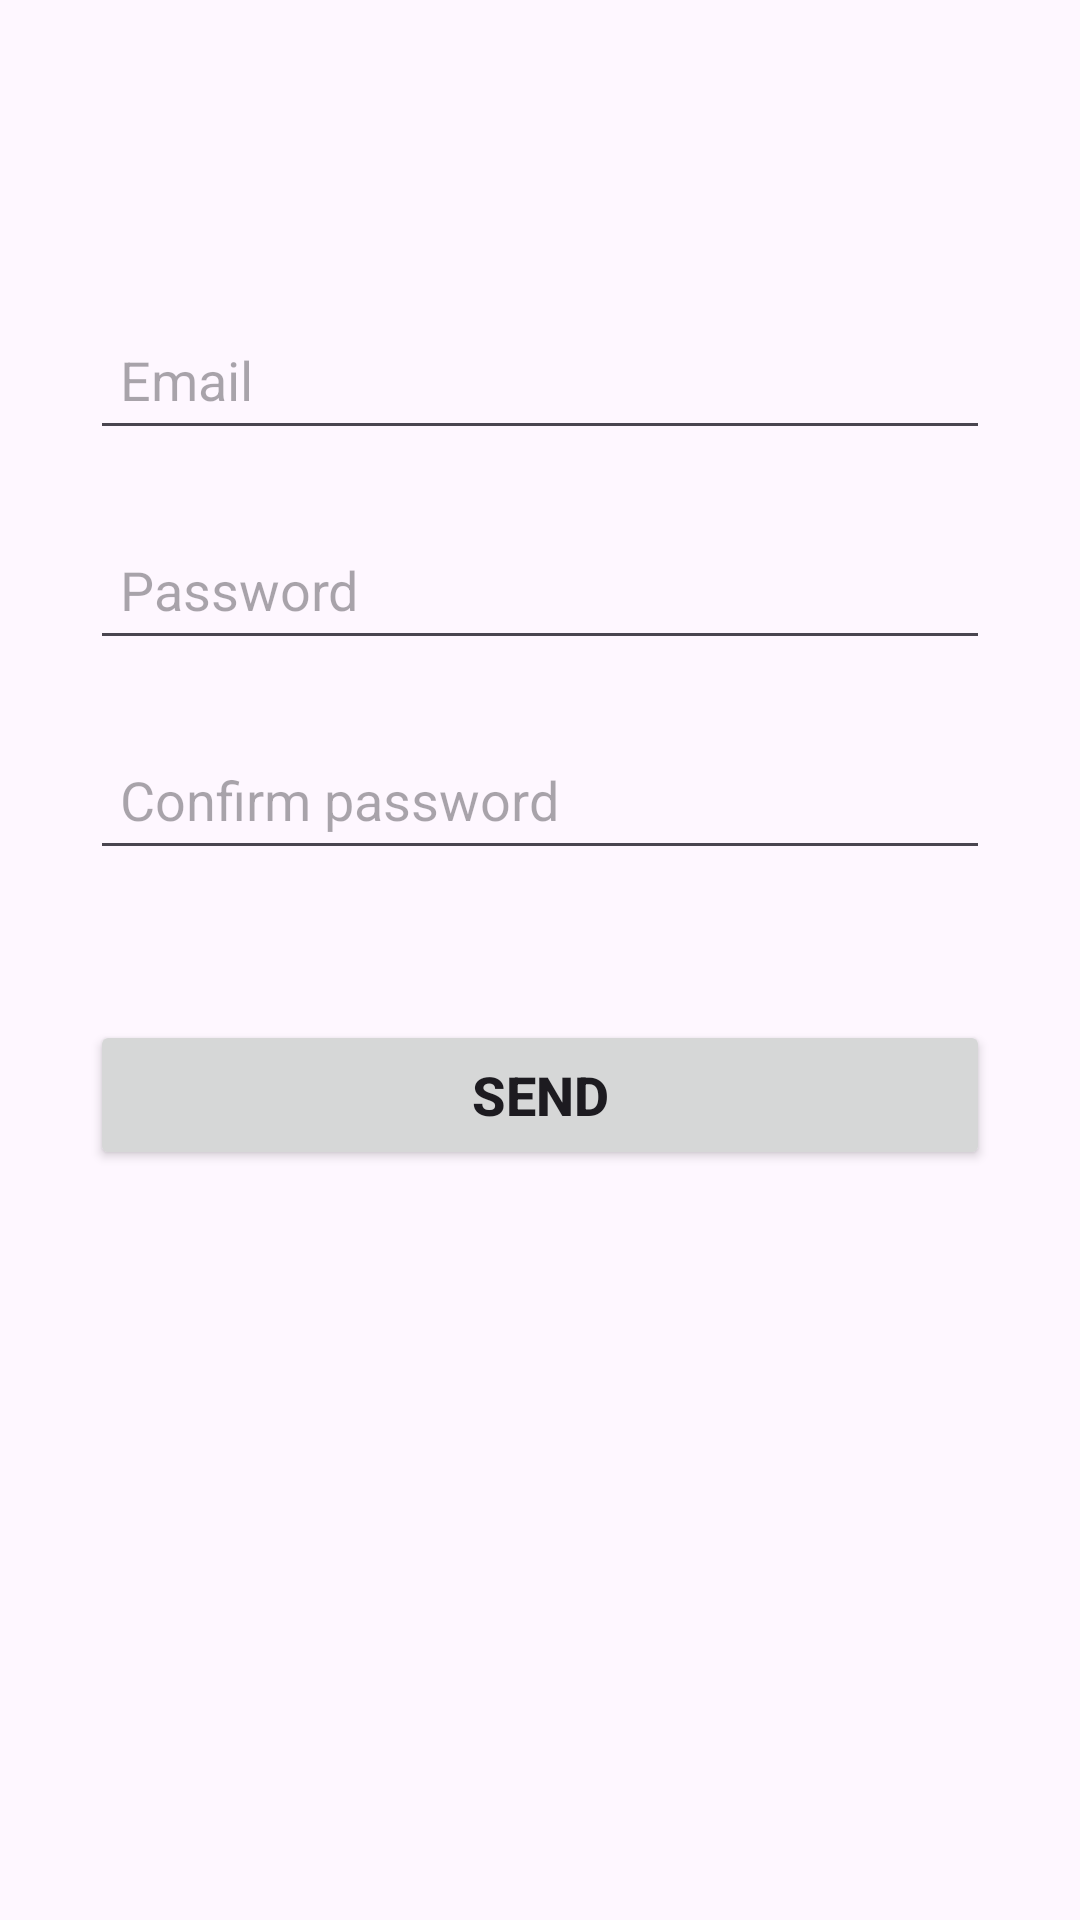

Android layout source for this screen:
<!-- AndroidManifest.xml: application theme Theme.MelodyCastle -->
<!-- res/layout/activity_forgot.xml -->
<?xml version="1.0" encoding="utf-8"?>
<LinearLayout xmlns:android="http://schemas.android.com/apk/res/android"
    xmlns:tools="http://schemas.android.com/tools"
    android:layout_width="match_parent"
    android:layout_height="match_parent"
    android:gravity="center_horizontal"
    android:orientation="vertical"
    android:paddingLeft="@dimen/activity_horizontal_margin"
    android:paddingTop="@dimen/activity_vertical_margin"
    android:paddingRight="@dimen/activity_horizontal_margin"
    android:paddingBottom="@dimen/activity_vertical_margin"
    tools:context=".ForgotActivity">

    
    <ProgressBar
        android:id="@+id/forgot_progress"
        style="?android:attr/progressBarStyleLarge"
        android:layout_width="wrap_content"
        android:layout_height="wrap_content"
        android:layout_marginBottom="8dp"
        android:visibility="gone" />

    <ScrollView
        android:id="@+id/forgot_form"
        android:layout_width="match_parent"
        android:layout_height="match_parent">

        <LinearLayout
            android:id="@+id/email_forgot_form"
            android:layout_width="match_parent"
            android:layout_height="wrap_content"
            android:orientation="vertical"
            android:gravity="center_horizontal">

            <AutoCompleteTextView
                android:id="@+id/email"
                android:layout_width="300dp"
                android:layout_height="50dp"
                android:hint="@string/prompt_email"
                android:inputType="textEmailAddress"
                android:maxLines="1"
                android:autofillHints="your email address"
                android:singleLine="true"
                android:textSize="18sp"
                android:gravity="center_vertical"
                android:paddingStart="10dp"
                android:paddingEnd="10dp"
                android:layout_marginLeft="40dp"
                android:layout_marginRight="40dp"
                android:layout_marginTop="100dp"
                android:layout_marginBottom="10dp"/>

            <EditText
                android:id="@+id/password"
                android:layout_width="300dp"
                android:layout_height="50dp"
                android:hint="@string/prompt_password"
                android:imeActionId="6"
                android:imeActionLabel="@string/action_sign_in_short"
                android:imeOptions="actionUnspecified"
                android:inputType="textPassword"
                android:autofillHints="your password"
                android:maxLines="1"
                android:singleLine="true"
                android:textSize="18sp"
                android:gravity="center_vertical"
                android:paddingStart="10dp"
                android:paddingEnd="10dp"
                android:layout_marginLeft="40dp"
                android:layout_marginRight="40dp"
                android:layout_marginTop="10dp"
                android:layout_marginBottom="10dp"/>

            <EditText
                android:id="@+id/confirm_password"
                android:imeActionId="6"
                android:imeActionLabel="@string/action_forgot"
                android:layout_width="300dp"
                android:layout_height="50dp"
                android:imeOptions="actionUnspecified"
                android:inputType="textPassword"
                android:hint="@string/prompt_confirm_password"
                android:autofillHints="confirm password"
                android:maxLines="1"
                android:singleLine="true"
                android:textSize="18sp"
                android:gravity="center_vertical"
                android:paddingStart="10dp"
                android:paddingEnd="10dp"
                android:layout_marginLeft="40dp"
                android:layout_marginRight="40dp"
                android:layout_marginTop="10dp"
                android:layout_marginBottom="10dp"/>

            <Button
                android:id="@+id/forgot_button"
                android:layout_width="300dp"
                android:layout_height="50dp"
                android:text="@string/action_forgot_send"
                android:textStyle="bold"
                android:textSize="18sp"
                android:gravity="center"
                android:textAlignment="center"
                android:layout_marginLeft="40dp"
                android:layout_marginRight="40dp"
                android:layout_marginTop="40dp"
                android:layout_marginBottom="10dp"/>

        </LinearLayout>
    </ScrollView>
</LinearLayout>
<!-- resources referenced by this layout -->
<resources>
  <string name="action_forgot">Forgot Password</string>
  <string name="action_forgot_send">Send</string>
  <string name="action_sign_in_short">Sign in</string>
  <string name="prompt_confirm_password">Confirm password</string>
  <string name="prompt_email">Email</string>
  <string name="prompt_password">Password</string>
  <style name="Theme.MelodyCastle" parent="Base.Theme.MelodyCastle" />
  <style name="Base.Theme.MelodyCastle" parent="Theme.Material3.DayNight.NoActionBar">
          
          
      </style>
</resources>
